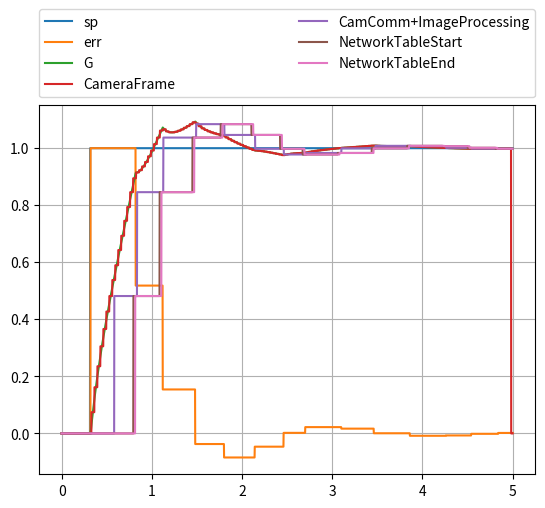

Write Python code to recreate this figure.
# -*- coding: utf-8 -*-
"""
pidSim.py

A simulation of a vision control to steering PID loop accounting for communication and
processing latency and variation; demonstrates the impact of variation
to successful control.

This allows students to experiment with how different elements in the scaling
of a control loop affect performance, this focusing efforts on successful
design.

The model consists of a PID processing software with an asynchronous alignment
with a camera frame which is also asynchronous to image processing software.
Communication latency and jitter are planned as well as image processing impacts.

A plot at the end shows a sample over some specified duration.

The initial conditions of the file represents a case that won't work well until
it is correct by improvements in the constants and image processing rates

[redacted]

RocketRedNeck and MIT Licenses 

RocketRedNeck hereby grants license for others to copy and modify this source code for 
whatever purpose other's deem worthy as long as RocketRedNeck is given credit where 
where credit is due and you leave RocketRedNeck out of it for all other nefarious purposes. 

Permission is hereby granted, free of charge, to any person obtaining a copy 
of this software and associated documentation files (the "Software"), to deal 
in the Software without restriction, including without limitation the rights 
to use, copy, modify, merge, publish, distribute, sublicense, and/or sell 
copies of the Software, and to permit persons to whom the Software is 
furnished to do so, subject to the following conditions: 

The above copyright notice and this permission notice shall be included in all 
copies or substantial portions of the Software. 

THE SOFTWARE IS PROVIDED "AS IS", WITHOUT WARRANTY OF ANY KIND, EXPRESS OR 
IMPLIED, INCLUDING BUT NOT LIMITED TO THE WARRANTIES OF MERCHANTABILITY, 
FITNESS FOR A PARTICULAR PURPOSE AND NONINFRINGEMENT. IN NO EVENT SHALL THE 
AUTHORS OR COPYRIGHT HOLDERS BE LIABLE FOR ANY CLAIM, DAMAGES OR OTHER 
LIABILITY, WHETHER IN AN ACTION OF CONTRACT, TORT OR OTHERWISE, ARISING FROM, 
OUT OF OR IN CONNECTION WITH THE SOFTWARE OR THE USE OR OTHER DEALINGS IN THE 
SOFTWARE. 
**************************************************************************************************** 
"""

import matplotlib.pyplot as plot
import numpy as np

tmax_sec = 5.0
dt_sec = 0.001
ts_sec = np.arange(0.0, tmax_sec, 0.001)
nmax = ts_sec.__len__() # round(tmax_sec/dt_sec)
ns = range(0, nmax)


kp = 0.3    # Proportional gain
ki = 0.03    # Integral gain
kd = 0.0    # Derivative gain
kg = 1.0    # Plant (Process) gain

tau_sec   = 0.1
 

sp  = np.zeros(nmax)        # Will initialize after first image processed
err = np.zeros(nmax)
intErr = np.zeros(nmax)
derrdt = np.zeros(nmax)

lastErr = 0.0


G = np.zeros(nmax)     # Process output to be measured

exp = np.exp(-dt_sec/tau_sec)

pidPeriod_sec    = 0.02;
pidPeriod_index  = round(pidPeriod_sec / dt_sec)
pidStart_index   = 0        # "time" that PID computation started
pidDuration_sec  = 0.001    # Time to complete PID calculation (models software latency)
pidDuration_index = round(pidDuration_sec / dt_sec)
pidEnd_index      = pidStart_index + pidDuration_index    # "time" that PID computation ended
pidJitter_sec    = 0.0  # Later we will add a "random" jitter that delays the PID task
pidJitter_index  = round(pidJitter_sec / dt_sec)

cvPid   = np.zeros(nmax)  # Initial value of cv coming from PID calculation

comm0Start_index = 0         # "time" that first communication bus starts
comm0Delay_sec   = 0.001     # Time to complete communication (MUST BE LESS THAN PID PERIOD)
comm0Delay_index = round(comm0Delay_sec / dt_sec)
comm0End_index   = comm0Start_index + comm0Delay_index
comm0Jitter_sec  = 0.0  # Later we will add a "random" jitter that delays communication
comm0Jitter_index = round(comm0Jitter_sec / dt_sec)

cvComm0 = np.zeros(nmax)  # cv value delayed for first communication bus

camOffset_sec  = 0.0        # Offset to represent asynchronous camera start
camOffset_index = round(camOffset_sec / dt_sec)
camStart_index = camOffset_index          # "time" that camera runs
camRate_Hz     = 30         # Camera frame rate
camPeriod_sec  = 1.0/camRate_Hz
camPeriod_index = round(camPeriod_sec / dt_sec)
camEnd_index   = camStart_index + camPeriod_index
camImage_index = round((camStart_index + camEnd_index) / 2)    # Time associated with center of image

pvCam = np.zeros(nmax)    # process variable delayed for camera framing

# The second communication bus is polled by the imaging software
# The time that the imaging software starts is asynchronous to the
# other system components, and it will not execute again until the
# image processing completes (which itself has some variation)
comm1Start_index = 0         # "time" that second communication bus starts
comm1Delay_sec   = 0.020     # Time to complete communication
comm1Delay_index = round(comm1Delay_sec / dt_sec)
comm1End_index   = comm1Start_index + comm1Delay_index
comm1Jitter_sec  = 0.0  # Later we will add a "random" jitter that delays communication
comm1Jitter_index = round(comm1Jitter_sec / dt_sec)

pvComm1 = np.zeros(nmax)  # pv value delayed for second communication bus

# Image processing consists of a bounded, but variable process
# The content of the image and the operating environment will cause the 
# associated software to vary; we will use emprical estimates for a current
# approach and will assume the variation has a normal distribution with a
# 3-sigma distribution between the upper and lower limits
pvImageStart_index = 0
pvImageMaxRate_Hz = 5.0
pvImageMinRate_Hz = 3.0
pvImageRateSigma = 3
pvImageMaxDuration_sec = 1.0 / pvImageMinRate_Hz
pvImageMinDuration_sec = 1.0 / pvImageMaxRate_Hz
pvImageMaxDuration_index = round(pvImageMaxDuration_sec / dt_sec)
pvImageMinDuration_index = round(pvImageMinDuration_sec / dt_sec)
pvImageMeanDuration_index = round((pvImageMinDuration_index + pvImageMaxDuration_index)/2)
pvImageStdDevDuration_index = round((pvImageMaxDuration_index - pvImageMinDuration_index) / pvImageRateSigma)
pvImageEnd_index = pvImageStart_index + 2*pvImageMaxDuration_index

pvImage = np.zeros(nmax)

# Final communication link between image processing and the PID
comm2Start_index = 2*pvImageMaxDuration_index # "time" that third communication bus starts (always after image processing)
comm2Delay_sec   = 0.020     # Time to complete communication
comm2Delay_index = round(comm2Delay_sec / dt_sec)
comm2End_index   = comm2Start_index + comm1Delay_index
comm2Jitter_sec  = 0.0  # Later we will add a "random" jitter that delays communication
comm2Jitter_index = round(comm2Jitter_sec / dt_sec)

pvComm2 = np.zeros(nmax)  # pv value delayed for third communication bus


pvFinal = np.zeros(nmax)

for n in ns:
    
    # Only run the PID calculation on a period boundary
    # i.e., this branch represents the task scheduled on a boundary
    # When jitter is enabled we will occasionally add a delay
    # representing a late task start (independent of measurement jitter)
    # We assume here that the task is delayed and not immediately preempted
    # and thus able to make full use of its time slice
    if ((n % (pidPeriod_index + pidJitter_index)) == 0):
        #print("@ " + str(n) + " pid start")
        pidStart_index = n
        pidEnd_index = pidStart_index + pidDuration_index
        
        # Once we get going, we can compute the error as the
        # difference of the setpoint and the latest output
        # of the process variable (delivered after all sensor and
        # communication delays)
        if (n > 0):
            err[n] = sp[n] - pvFinal[n-1]
        
        # Assume we currently have no way of directly measuring derr
        # so we use the err measurement to estimate the error rate
        # In this sense, the error rate is an average over the
        # previous interval of time since we last looked, thus the
        # error rate is in the past
        derrdt[n] = (err[n] - err[n-1]) / pidPeriod_sec
        
        # Integrate the error (i.e., add it up)
        intErr[n] = intErr[n-1] + err[n]
        
        # Compute the control variable by summing the PID parts
        # When the pidEnd_index is reached, the output will be
        # forwarded to the communication sequence
        cvPid[n] = (kp * err[n]) + (ki * intErr[n]) + (kd * derrdt[n])
        
    elif (n > 0):   # Previous output is held until the next task wakeup time
        err[n] = err[n-1]
        derrdt[n] = derrdt[n-1]
        intErr[n] = intErr[n-1]
        cvPid[n] = cvPid[n-1] 
    
    # Initiate communication delay
    if (n == pidEnd_index):
        #print("@ " + str(n) + " pid end = " + str(cvPid[n]))
        comm0Start_index = n
        comm0End_index = comm0Start_index + comm0Delay_index + comm0Jitter_index
        
    # When communication delay has been met, move the information along
    if (n == comm0End_index):
        cvComm0[comm0End_index] = cvPid[comm0Start_index]
        #print("@ " + str(n) + " comm0 end = " + str(cvComm0[comm0End_index]))
    elif (n > 0):   # Otherwise, just hold the previous command
        cvComm0[n] = cvComm0[n-1]
        
    # Currently just model the motor, gears, and kinematics as a simple
    # time constant without limits
    # We will likely improve this fidelity later by adding limiting
    # The kinematics (physics) runs "continuously" so we update it
    # every time step
    G[n] = (kg * cvComm0[n] * (1.0 - exp)) + (G[n-1] * exp)
    
    # Next is the sensor delay, communication, processing, and communication
    # on the return path
    
    # The process output will be sensed by a camera and delivered at the
    # camera frame rate; the frame interval is asynchronous to all other
    # processing periods.
    # We currently assume insignificant jitter in the camera rate
    # We also are neglecting any blur occuring due to motion
    #
    # However, we will pick a point midway in the frame to represent
    # the time of the relevant image data; depending on the simulation
    # time step and modeled frame rate for the camera can cause a jitter
    # of up to a time step 
    if ((n % camPeriod_index) == camOffset_index):
        #print("@ " + str(n) + " camera start")
        camStart_index = n
        camEnd_index = camStart_index + camPeriod_index
        camImage_index = round((camStart_index + camEnd_index)/2)  # Midpoint in time

    # This is a point in time associated with the center pixel of
    # the image. For now we will just assume that the item we will measure in the
    # image is at the same point in time as the image center.
    # Reality is that the difference is small and only important for
    # very rapid target motion
    
    # While the center point of the image time is important for averaging
    # state on the image data, the frame will not be deliverable until the
    # entire frame is ready for the next communication boundary (when the frame
    # can be fetched)
    if (n == (camEnd_index-1)):
        pvCam[camStart_index:camEnd_index] = G[camImage_index]
        #print("@ " + str(n) + " camera = " + str(G[camImage_index]))
    
    # Image processing is assumed to operate as fast as it can
    # but will have asynchronous start and duration will vary based on
    # image content with a well defined lower and upper limit.
    #
    # The modeling is a small communication delay followed by a variable
    # image processing delay; we will model a small normal distribution in
    # time but will not model imaging errors
    
    if (n == comm1Start_index):
        #print("@ " + str(n) + " COMM1 start")
        comm1End_index = comm1Start_index + comm1Delay_index
    
    # Whichever image frame is available will now be forwarded
    # We back up one camera period from when communication startsbecause the
    # image information won't be available while a frame is being sampled
    # The information is placed in the outgoing comm1 buffer at the end of 
    # communication, effectively delaying the image information and keeping
    # the boundaries aynchronous to the resolution of the time step.    
    if (n == comm1End_index):
        if (comm1Start_index >= camPeriod_index):
            pvComm1[comm1End_index] = pvCam[comm1Start_index - camPeriod_index]
        else:
            pvComm1[comm1End_index] = pvCam[comm1Start_index]
        
        #print("@ " + str(n) + " COMM1 end = " + str(pvComm1[comm1End_index]))
        # Now that communication has completed, the image processing
        # can start; here we represent a variable processing latency
        # as a normal distribution between a min and max time assumed
        # to be 3-sigma limit
        # This is not a precise model of the statistical variation
        # of actual image processing, but rather just enough variation
        # to observe the impact to a control loop (if any)
        pvImageStart_index = comm1End_index
        pvImageEnd_index = pvImageStart_index + round(np.random.normal(pvImageMeanDuration_index, pvImageStdDevDuration_index))
        
    elif (n > 0):
        pvComm1[n] = pvComm1[n-1]

    # When image processing is complete, we can begin to send the result
    # to the final communication link and then restart the second comm link
    # to read the camera again
    if (n == pvImageEnd_index):
        pvImage[pvImageEnd_index] = pvComm1[comm1End_index]
        #print("@ " + str(n) + " IMAGE PROCESSING end = " + str(pvImage[pvImageEnd_index]))
        comm2Start_index = pvImageEnd_index
    elif (n > 0):
        pvImage[n] = pvImage[n-1]
        
    if (n == comm2Start_index):
        comm2End_index = comm2Start_index + comm2Delay_index
        #print("@ " + str(n) + " COMM2 start --> end = " + str(comm2End_index))
        
    if (n == comm2End_index):
        pvComm2[comm2End_index] = pvImage[comm2Start_index]
        #print("@ " + str(n) + " COMM2 end = " + str(pvComm2[comm2End_index]))
        comm1Start_index = comm2End_index + 1    # Restart image processing immediately

        # Enforce causality
        # We delay the awareness of the set point until after the first
        # image is processed and communicated; it is only at that moment
        # the system becomes aware of the error
        if (n < nmax-1):
            sp[n+1] = 1.0       
        
    elif (n > 0):
        pvComm2[n] = pvComm2[n-1]
        if (n < nmax-1):
            sp[n+1] = sp[n]
        
    pvFinal[n] = pvComm2[n]
    
    
plot.figure(1)
plot.cla()
plot.grid()
plot.plot(ts_sec,sp,label='sp')
plot.plot(ts_sec,err,label='err')
#plot.plot(ts_sec,cvPid,label='cvPid')
#plot.plot(ts_sec,cvComm0,'o',label='cvComm0')
plot.plot(ts_sec,G,label='G')
plot.plot(ts_sec,pvCam,label='CameraFrame'),
plot.plot(ts_sec,pvComm1,label='CamComm+ImageProcessing')
plot.plot(ts_sec,pvImage,label='NetworkTableStart')
plot.plot(ts_sec,pvComm2,label='NetworkTableEnd')
#plot.plot(ts_sec,pvFinal,label='pvFinal')
#plot.legend()
plot.legend(bbox_to_anchor=(0., 1.02, 1., .102), loc=3,
           ncol=2, mode="expand", borderaxespad=0.)

    
    
    